4-way image classification set "dataset" from GitHub (CamisaoLucas/classification_model); label vocabulary: bioclastic grainstone, mudstone, oolite, wackestone.

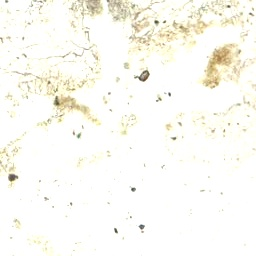
Label: bioclastic grainstone

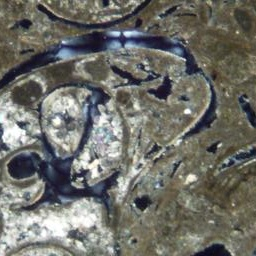
Label: wackestone

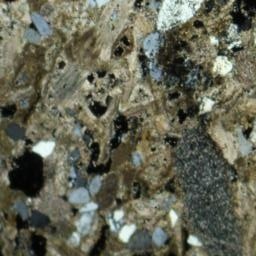
Label: bioclastic grainstone

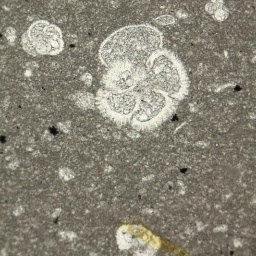
Label: mudstone

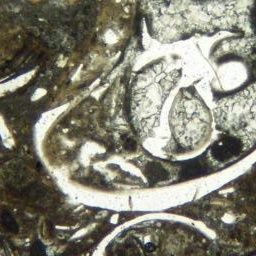
Label: wackestone

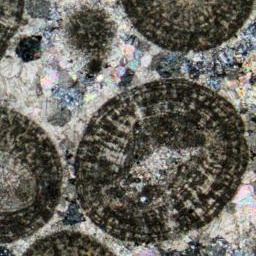
Label: oolite
